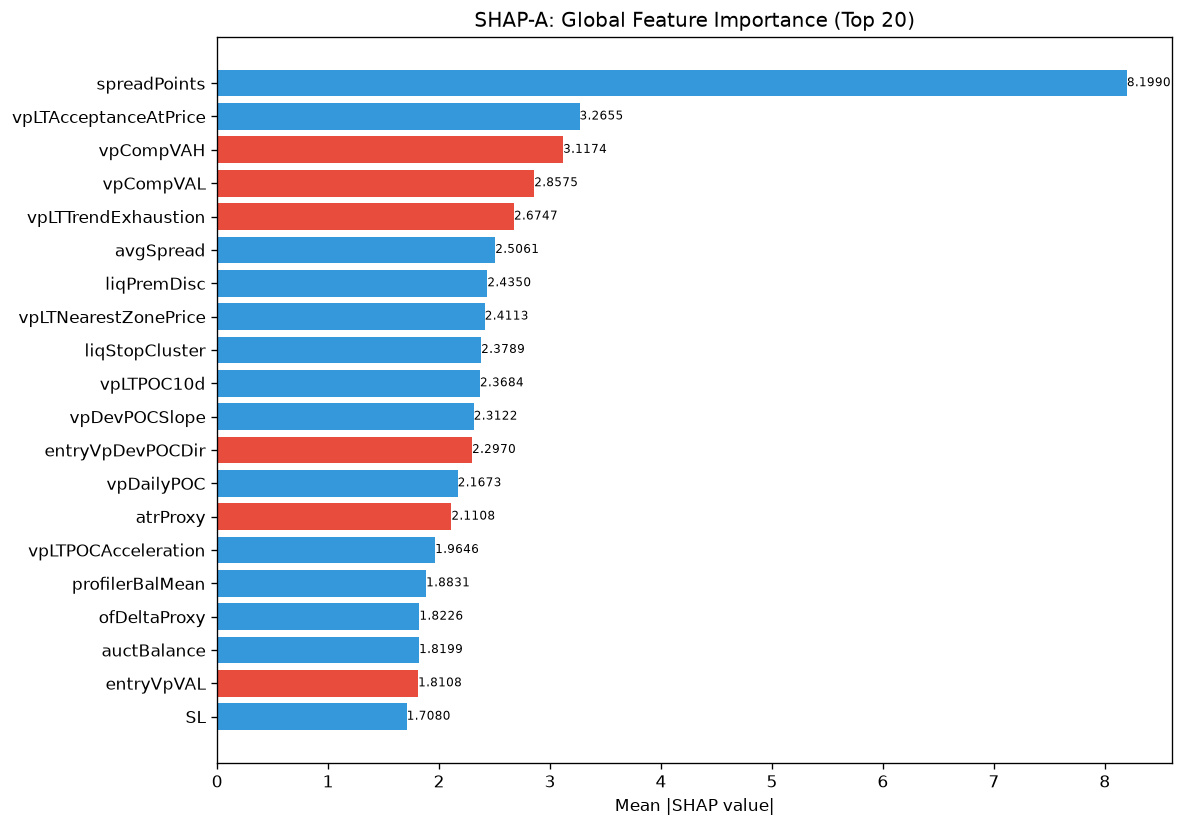

Data behind this chart, as committed beside it:
feature, category, mean_abs_shap, mean_shap, std_shap, rank
spreadPoints, unknown, 8.199, 0.1215, 10.8, 1
vpLTAcceptanceAtPrice, unknown, 3.265, 0.2811, 1.772, 2
vpCompVAH, unknown, 3.117, -0.3456, 2.117, 3
vpCompVAL, unknown, 2.857, -0.4686, 4.601, 4
vpLTTrendExhaustion, unknown, 2.675, -0.1567, 1.716, 5
avgSpread, unknown, 2.506, 0.021, 3.776, 6
liqPremDisc, unknown, 2.435, 0.1335, 1.819, 7
vpLTNearestZonePrice, unknown, 2.411, 0.04096, 2.459, 8
liqStopCluster, unknown, 2.379, 0.281, 1.352, 9
vpLTPOC10d, unknown, 2.368, 1.012, 2.65, 10
vpDevPOCSlope, unknown, 2.312, 0.3732, 1.314, 11
entryVpDevPOCDir, unknown, 2.297, -0.2402, 2.901, 12
vpDailyPOC, unknown, 2.167, 0.5299, 2.806, 13
atrProxy, unknown, 2.111, -0.3343, 2.398, 14
vpLTPOCAcceleration, unknown, 1.965, 0.1169, 2.735, 15
profilerBalMean, unknown, 1.883, 0.1435, 1.36, 16
ofDeltaProxy, unknown, 1.823, 0.1695, 1.389, 17
auctBalance, unknown, 1.82, 0.05117, 1.317, 18
entryVpVAL, unknown, 1.811, -0.2668, 1.393, 19
SL, unknown, 1.708, 0.256, 0.6877, 20
vpLTPOC60d, unknown, 1.655, 0.2792, 2.115, 21
vpVAOverlapRatio, unknown, 1.646, -0.3806, 3.006, 22
auctDistHVN, unknown, 1.641, 0.1351, 1.943, 23
entryVpVAH, unknown, 1.538, 0.1411, 1.191, 24
auctExhaustion, unknown, 1.474, 0.1062, 1.796, 25
RR, unknown, 1.289, -0.03004, 1.38, 26
msSpreadScore, unknown, 1.234, 0.08423, 0.9163, 27
TP, unknown, 1.22, 0.1759, 1.647, 28
msContext, engine_composite, 1.217, 0.1251, 0.9801, 29
liqDensity, unknown, 1.147, -0.1435, 1.107, 30
spreadToATR, unknown, 1.139, -0.08814, 0.967, 31
ofAbsorption, unknown, 1.117, -0.09316, 1.378, 32
entryVpThinnessRatio, unknown, 1.111, -0.206, 0.8568, 33
vpCompPOC, unknown, 1.104, 0.2084, 1.298, 34
msCompression, unknown, 1.096, 0.04942, 1.354, 35
auctAcceptance, unknown, 1.049, 0.2903, 2.198, 36
msTickVelocity, unknown, 1.037, 0.1135, 1.572, 37
ofContext, engine_composite, 1.006, -0.07739, 0.7471, 38
vpLTMajorLVNStrength, unknown, 0.995, 0.1613, 1.518, 39
entryProfilerSamples, unknown, 0.9845, 0.05789, 0.5604, 40
entryLTNearestZoneStrength, unknown, 0.9326, 0.03107, 0.9765, 41
auctContinuation, unknown, 0.9316, -0.09694, 1.124, 42
vpDevPOCDir, unknown, 0.8943, -0.05277, 1.193, 43
entryVpDistHVN, unknown, 0.8864, -0.1143, 0.9166, 44
vpLTTrendDuration, unknown, 0.8858, 0.1922, 0.8136, 45
ofFlowIntensity, unknown, 0.8842, -0.4982, 3.521, 46
auctTargetConf, unknown, 0.8795, 0.2966, 1.566, 47
vpBestHVN, unknown, 0.8775, 0.04724, 1.078, 48
smMitigation, unknown, 0.8224, 0.1603, 1.775, 49
vpLTMajorHVNPrice, unknown, 0.7751, 0.02136, 0.8518, 50
auctHVNStrength, unknown, 0.7693, -0.1363, 0.7137, 51
msTickImbalance, unknown, 0.7676, 0.1635, 1.001, 52
riskReward, unknown, 0.7435, -0.05664, 0.9237, 53
auctMajorLVN, unknown, 0.6613, 0.03614, 0.712, 54
vpBestHVNScore, unknown, 0.6552, 0.2345, 1.666, 55
vpLTNearestZoneDir, unknown, 0.5866, 0.03962, 0.4577, 56
vpLTMajorHVNStrength, unknown, 0.5859, 0.1309, 1.062, 57
vpLTTransitionScore, unknown, 0.5847, 0.02464, 0.9631, 58
vpLTMajorLVNPrice, unknown, 0.5751, -0.06039, 0.8465, 59
profilerTQMean, unknown, 0.5684, 0.1741, 1.042, 60
... 112 more rows
